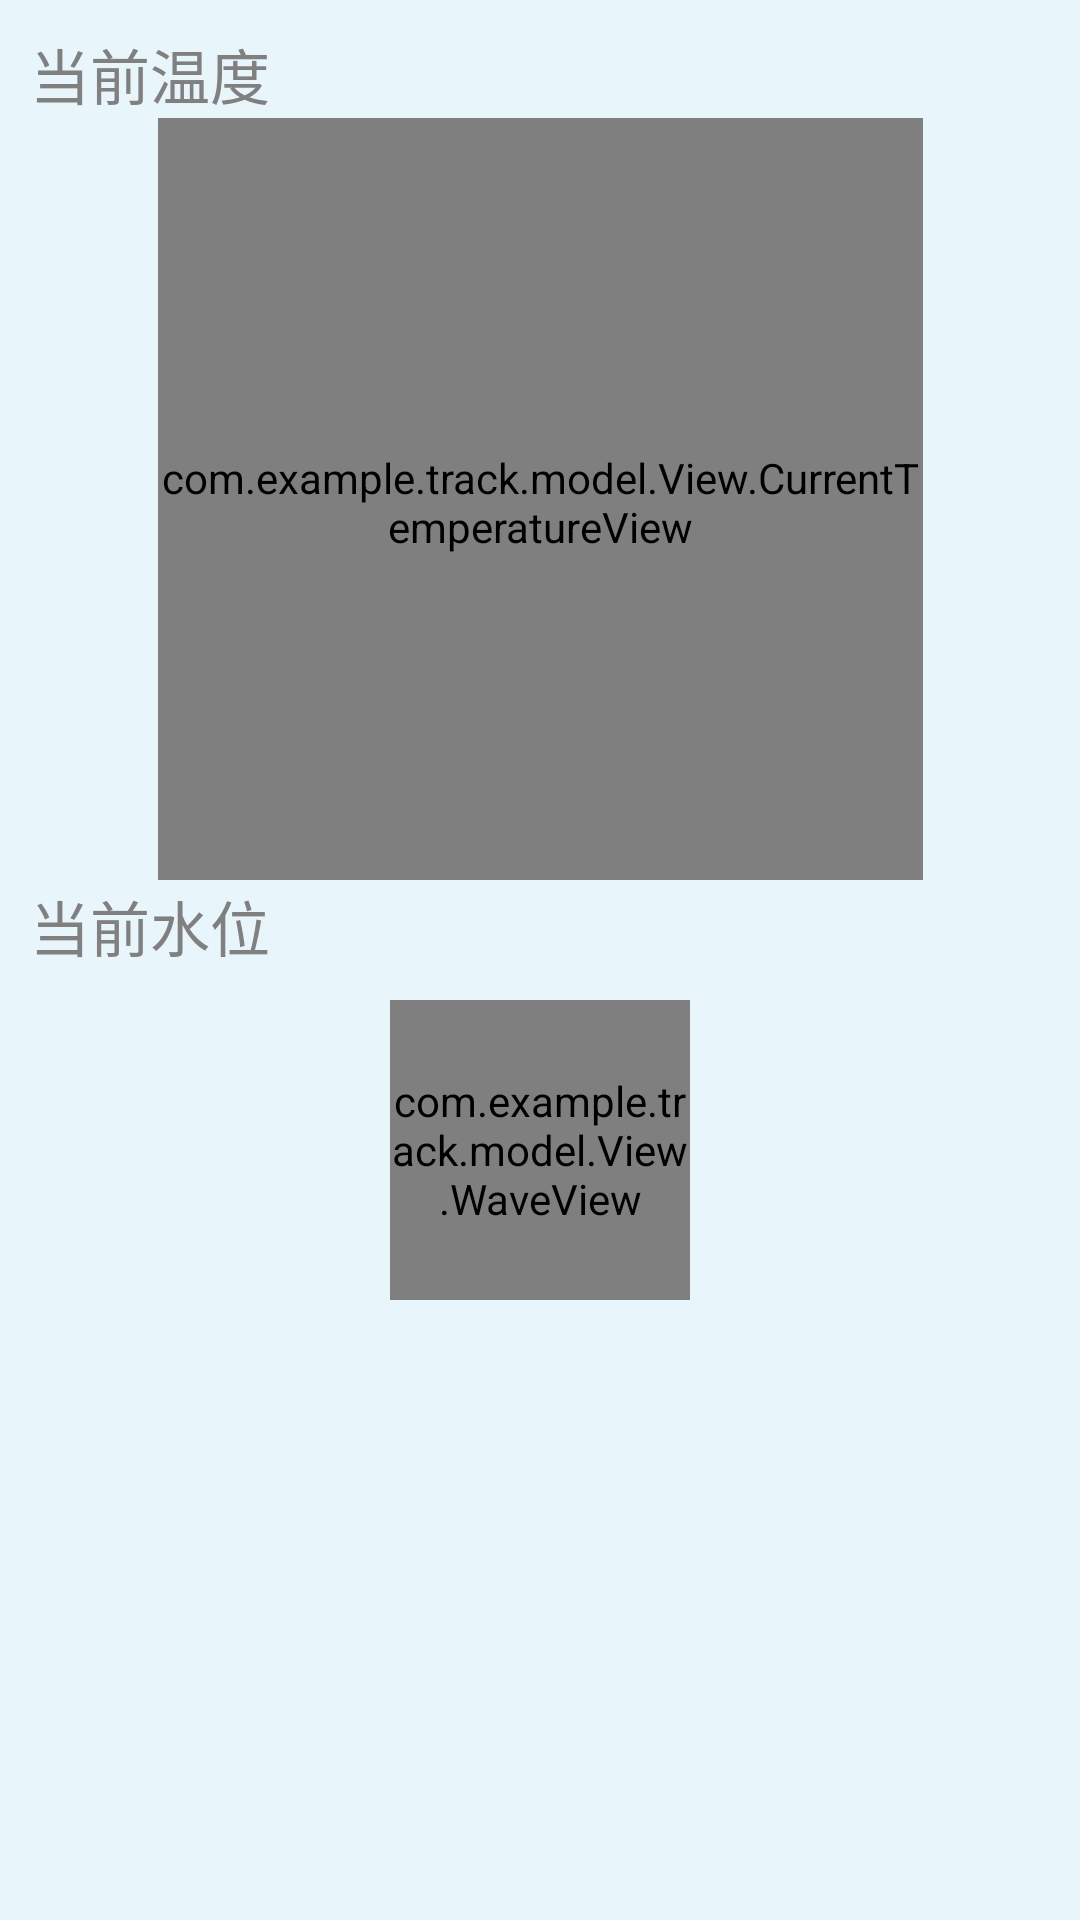

Produce the Android XML layout that renders to this screen, including the resource entries it uses.
<!-- AndroidManifest.xml: application theme Theme.Track -->
<!-- res/layout/fragment_body_qrcode_item4.xml -->
<androidx.constraintlayout.widget.ConstraintLayout xmlns:android="http://schemas.android.com/apk/res/android"
    xmlns:app="http://schemas.android.com/apk/res-auto"
    xmlns:tools="http://schemas.android.com/tools"
    xmlns:renj="http://schemas.android.com/apk/res-auto"
    android:id="@+id/activity_currentTemp_main"
    android:orientation="vertical"
    android:layout_width="match_parent"
    android:layout_height="match_parent"
    android:padding="10dp"
    android:background="#E8F5FB"
    >

    <TextView
        android:id="@+id/textView3"
        android:layout_width="wrap_content"
        android:layout_height="wrap_content"
        android:text="当前温度"
        android:textColor="@color/grey"
        android:textSize="20dp"
        tools:ignore="MissingConstraints"
        tools:layout_editor_absoluteX="16dp"
        tools:layout_editor_absoluteY="1dp" />

    <TextView
        android:id="@+id/textView2"
        android:layout_width="wrap_content"
        android:layout_height="wrap_content"
        android:text="当前水位"
        android:textColor="@color/grey"
        android:textSize="20dp"
        app:layout_constraintBottom_toTopOf="@+id/linearLayout2"
        app:layout_constraintEnd_toEndOf="@+id/textView3"
        app:layout_constraintHorizontal_bias="0.0"
        app:layout_constraintStart_toStartOf="@+id/textView3"
        tools:ignore="MissingConstraints" />

    <LinearLayout
        android:id="@+id/activity_currentTemp_view"
        android:layout_width="255dp"
        android:layout_height="254dp"
        android:layout_gravity="center"
        android:orientation="vertical"
        app:layout_constraintEnd_toEndOf="parent"
        app:layout_constraintStart_toStartOf="parent"
        app:layout_constraintTop_toBottomOf="@+id/textView3"
        tools:ignore="MissingConstraints">

        <com.example.track.model.View.CurrentTemperatureView
            android:id="@+id/view_221"
            android:layout_width="wrap_content"
            android:layout_height="256dp"
            android:background="#E8F5FB" />

    </LinearLayout>

    <LinearLayout
        android:id="@+id/linearLayout2"
        android:layout_width="match_parent"
        android:layout_height="wrap_content"
        android:layout_marginTop="284dp"
        android:gravity="center"
        android:orientation="vertical"
        app:layout_constraintTop_toTopOf="@+id/activity_currentTemp_view"
        tools:ignore="MissingConstraints"
        tools:layout_editor_absoluteX="16dp">

        
        <com.example.track.model.View.WaveView
            android:id="@+id/waveview"
            android:layout_width="100dp"
            android:layout_height="100dp"
            android:layout_marginTop="10dp"
            renj:borderColor="#00BCD4"
            renj:borderWidth="10dp"
            renj:intervalTime="1"
            renj:showShape="circle"
            renj:textColor="#0984E6"
            renj:textSize="40sp" />

        


        <LinearLayout
            android:layout_width="match_parent"
            android:layout_height="wrap_content"
            android:layout_marginTop="30dp"
            android:orientation="vertical" />
    </LinearLayout>

</androidx.constraintlayout.widget.ConstraintLayout>
<!-- resources referenced by this layout -->
<resources>
  <color name="grey">#808080</color>
  <style name="Theme.Track" parent="Theme.AppCompat.NoActionBar">
          
          <item name="colorPrimary">@color/purple_500</item>
          <item name="colorPrimaryVariant">@color/purple_700</item>
          <item name="colorOnPrimary">@color/white</item>
          
          <item name="colorSecondary">@color/teal_200</item>
          <item name="colorSecondaryVariant">@color/teal_700</item>
          <item name="colorOnSecondary">@color/black</item>
          
          <item name="android:statusBarColor" tools:targetApi="l">?attr/colorPrimaryVariant</item>
          
      </style>
  <color name="purple_500">#FF6200EE</color>
  <color name="purple_700">#FF3700B3</color>
  <color name="white">#FFFFFFFF</color>
  <color name="teal_200">#FF03DAC5</color>
  <color name="teal_700">#FF018786</color>
  <color name="black">#FF000000</color>
</resources>
